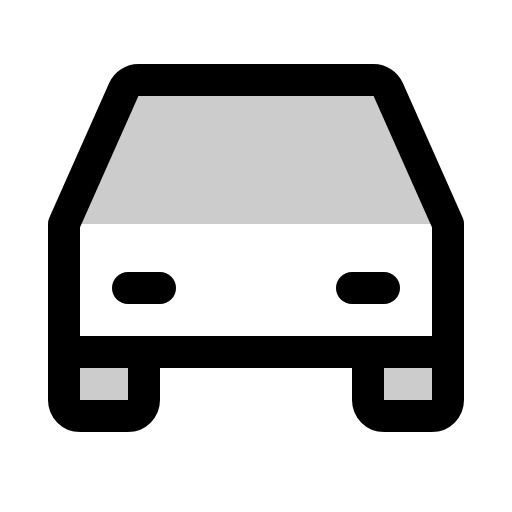
t = 0.00 s
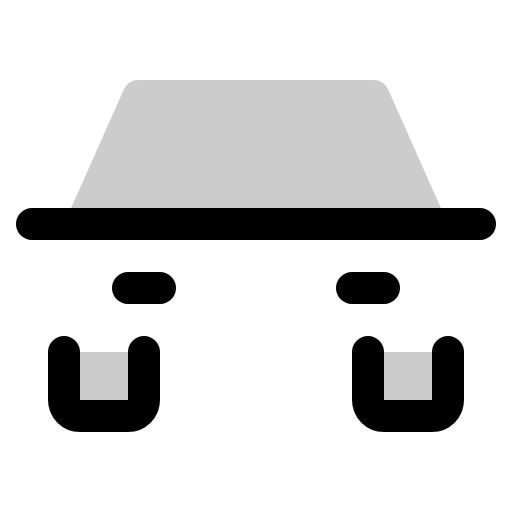
t = 1.50 s
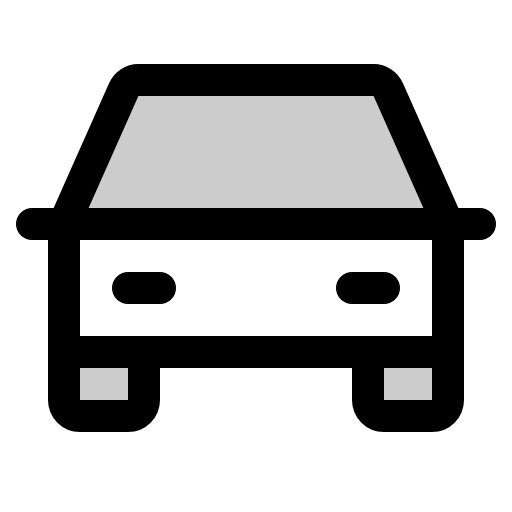
t = 1.88 s
t = 2.25 s: frame unchanged from t = 1.88 s, image omitted
t = 2.63 s: frame unchanged from t = 1.88 s, image omitted

The animated SVG that drew these frames (rendered in a browser with its animation timeline set to each time). Animation: 1 CSS @keyframes rule; one cycle of 3.00 s, repeats indefinitely.

<svg xmlns="http://www.w3.org/2000/svg" viewBox="0 0 256 256">
  <style>
    .draw-line {
      stroke-dasharray: 2000;
      stroke-dashoffset: 0;
    }
    svg:hover .draw-line {
      animation: phosphor-draw-in 1.5s ease-in-out infinite alternate;
    }
    @keyframes phosphor-draw-in {
      0%   { stroke-dashoffset: 2000; }
      100% { stroke-dashoffset: 0; }
    }
  </style><rect width="256" height="256" fill="none"/><path d="M224,176v24a8,8,0,0,1-8,8H192a8,8,0,0,1-8-8V176Z" opacity="0.2"/><path d="M72,176v24a8,8,0,0,1-8,8H40a8,8,0,0,1-8-8V176Z" opacity="0.2"/><path d="M224,112,194.11,44.75A8,8,0,0,0,186.8,40H69.2a8,8,0,0,0-7.31,4.75L32,112Z" opacity="0.2"/><line x1="16" y1="112" x2="240" y2="112" fill="none" stroke="currentColor" stroke-linecap="round" stroke-linejoin="round" stroke-width="16" class="draw-line" pathLength="1" style="animation-delay: 0s"/><path d="M224,176v24a8,8,0,0,1-8,8H192a8,8,0,0,1-8-8V176" fill="none" stroke="currentColor" stroke-linecap="round" stroke-linejoin="round" stroke-width="16" class="draw-line" pathLength="1" style="animation-delay: 0.3s"/><path d="M72,176v24a8,8,0,0,1-8,8H40a8,8,0,0,1-8-8V176" fill="none" stroke="currentColor" stroke-linecap="round" stroke-linejoin="round" stroke-width="16" class="draw-line" pathLength="1" style="animation-delay: 0.6s"/><line x1="64" y1="144" x2="80" y2="144" fill="none" stroke="currentColor" stroke-linecap="round" stroke-linejoin="round" stroke-width="16" class="draw-line" pathLength="1" style="animation-delay: 0.9s"/><line x1="176" y1="144" x2="192" y2="144" fill="none" stroke="currentColor" stroke-linecap="round" stroke-linejoin="round" stroke-width="16" class="draw-line" pathLength="1" style="animation-delay: 1.2s"/><path d="M224,112,194.11,44.75A8,8,0,0,0,186.8,40H69.2a8,8,0,0,0-7.31,4.75L32,112v64H224Z" fill="none" stroke="currentColor" stroke-linecap="round" stroke-linejoin="round" stroke-width="16" class="draw-line" pathLength="1" style="animation-delay: 1.5s"/></svg>
